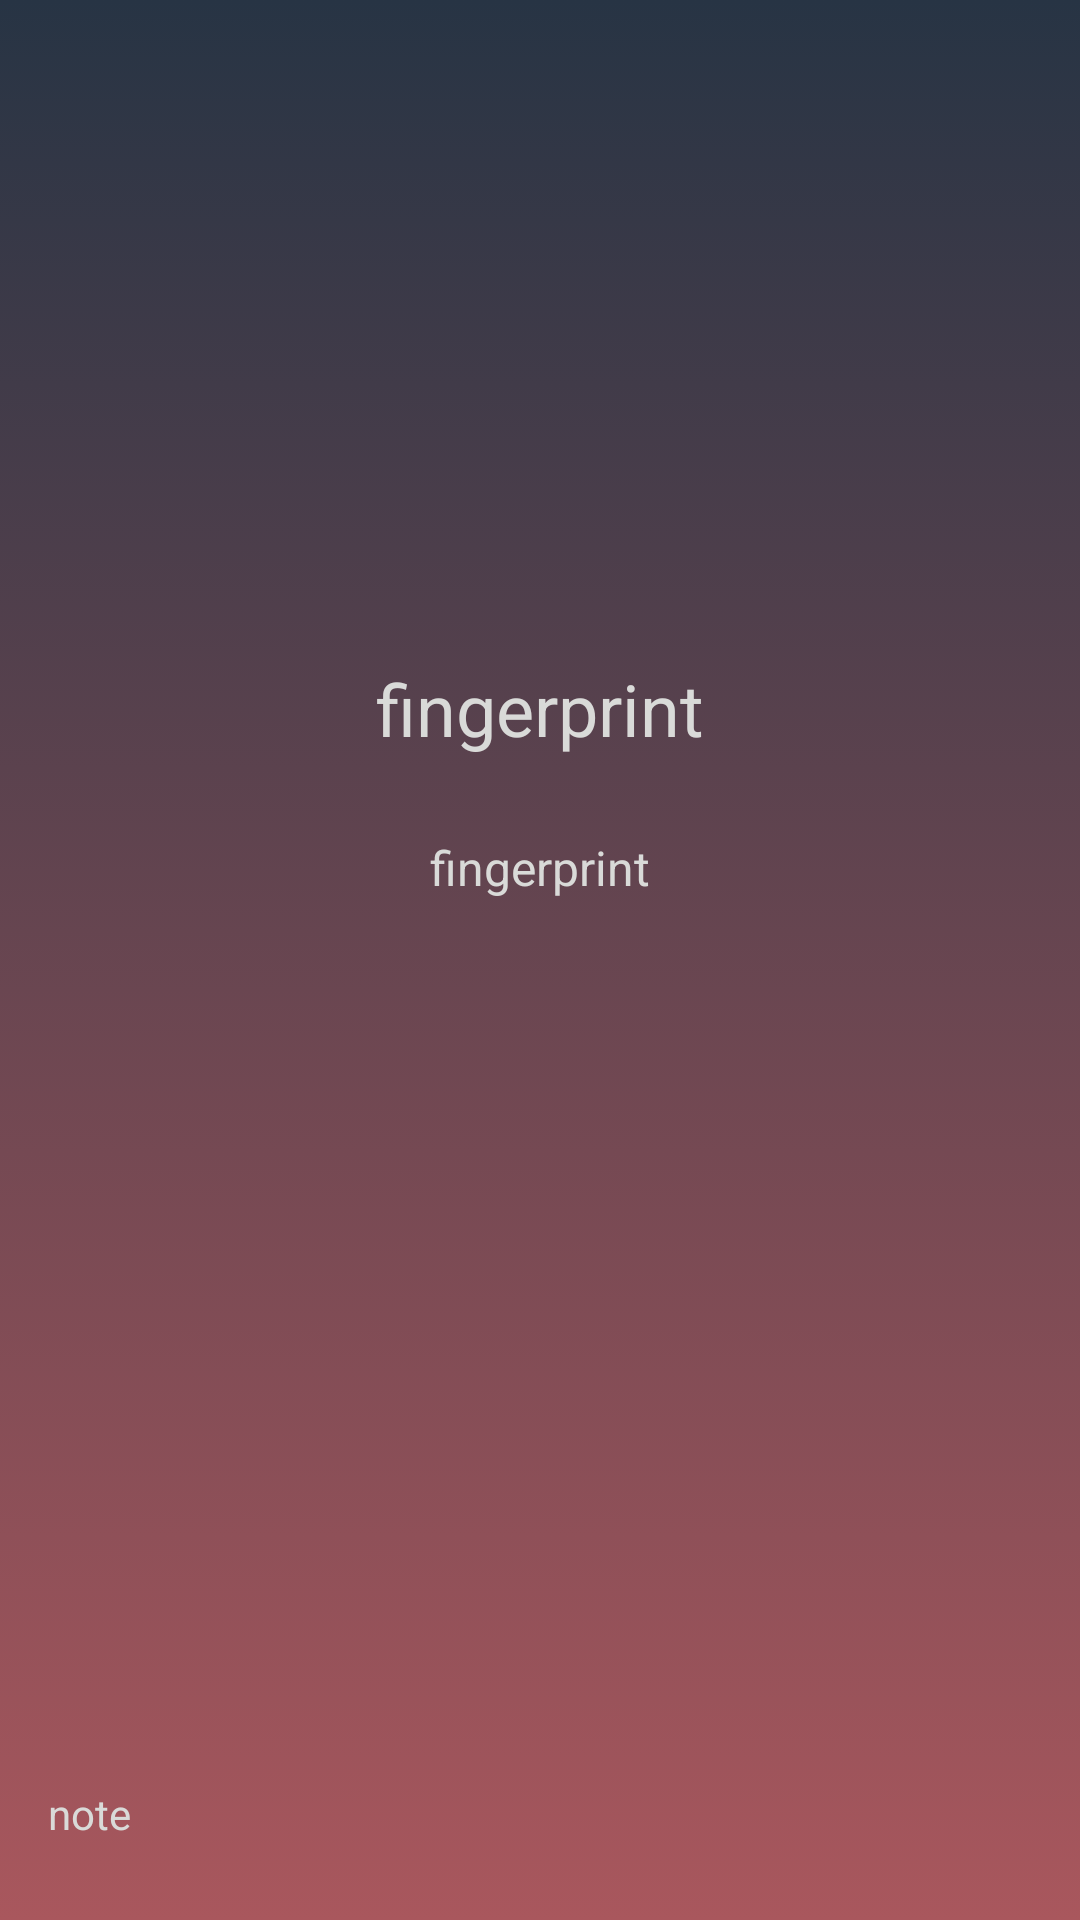

Reconstruct the res/layout file that produces this screen, plus the resources it refers to.
<!-- AndroidManifest.xml: application theme AppTheme -->
<!-- res/layout/draweble_layout.xml -->
<?xml version="1.0" encoding="utf-8"?>
<RelativeLayout xmlns:android="http://schemas.android.com/apk/res/android"
    xmlns:tools="http://schemas.android.com/tools"
    android:id="@+id/activity_fingerprint"
    android:layout_width="match_parent"
    android:layout_height="match_parent"
    android:background="@drawable/bg">


    <LinearLayout
        android:layout_width="match_parent"
        android:id="@+id/headerLayout"
        android:orientation="vertical"
        android:gravity="center"
        android:layout_marginTop="100dp"
        android:layout_height="wrap_content">


        <ImageView
            android:layout_width="70dp"
            android:layout_height="70dp"
            android:src="@drawable/ic_action_fingerprint"
            android:id="@+id/icon"
            android:paddingTop="2dp"
            android:layout_marginBottom="30dp"/>


        <TextView
            android:layout_width="wrap_content"
            android:layout_height="wrap_content"
            android:textColor="@color/colorwhite"
            android:textSize="24sp"
            android:text="fingerprint"
            android:layout_marginLeft="5dp"
            android:layout_marginRight="5dp"
            android:layout_marginTop="20dp"
            android:layout_marginBottom="10dp"/>

        <TextView
            android:layout_width="match_parent"
            android:layout_height="wrap_content"
            android:textColor="@color/colorwhite"
            android:textSize="16sp"
            android:textAlignment="center"
            android:gravity="center"
            android:id="@+id/desc"
            android:text="fingerprint"
            android:layout_margin="16dp"
            android:paddingEnd="30dp"
            android:paddingStart="30dp"/>


        <TextView
            android:layout_width="match_parent"
            android:layout_height="wrap_content"
            android:textColor="@color/colorPrimary"
            android:textSize="14sp"
            android:textAlignment="center"
            android:id="@+id/errorText"
            android:paddingEnd="30dp"
            android:paddingStart="30dp"
            android:layout_marginTop="30dp"
            android:gravity="center"/>

    </LinearLayout>
    <TextView
        android:layout_width="wrap_content"
        android:layout_height="wrap_content"
        android:textColor="@color/colorwhite"
        android:textSize="14sp"
        android:text="note"
        android:layout_marginLeft="16dp"
        android:textAlignment="center"
        android:layout_marginRight="16dp"
        android:layout_marginBottom="26dp"
        android:layout_alignParentBottom="true"/>

</RelativeLayout>
<!-- resources referenced by this layout -->
<resources>
  <color name="colorPrimary">#D81B60</color>
  <color name="colorwhite">#D9DAD8</color>
  <!-- drawable bg (drawable) -->
  <?xml version="1.0" encoding="utf-8"?>
  <selector xmlns:android="http://schemas.android.com/apk/res/android">
      <item>
          <shape>
              <gradient
                  android:angle="90"
                  android:startColor="#A9575D"
                  android:endColor="#273444"
                  android:type="linear" />
          </shape>
      </item>
  </selector>
  
  
  <style name="AppTheme" parent="Theme.AppCompat.Light.NoActionBar">
          
          <item name="colorPrimary">@color/colorPrimary</item>
          <item name="colorPrimaryDark">@color/colorPrimaryDark</item>
          <item name="colorAccent">@color/colorAccent</item>
      </style>
  <color name="colorPrimaryDark">#FE5295</color>
  <color name="colorAccent">#D81B60</color>
</resources>
